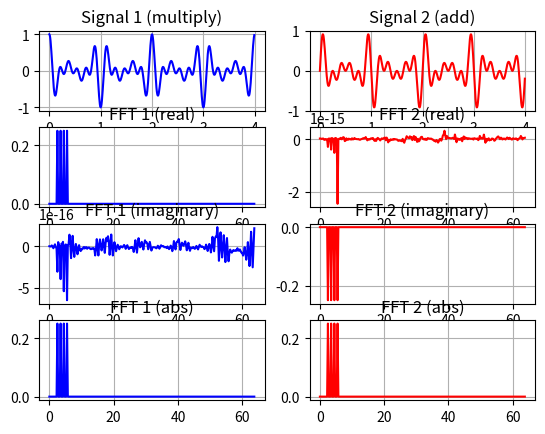

Reproduce this figure in Python.
import numpy as np
import matplotlib.pyplot as plt
N = 512 # Sample count
fs = 128 # Sampling rate
st = 1.0 / fs # Sample time
t = np.arange(N) * st # Time vector

signal1 = \
1   *np.cos(2*np.pi * t) *\
2   *np.cos(2*np.pi * 4*t) *\
0.5 *np.cos(2*np.pi * 0.5*t)

signal2 = \
0.25*np.sin(2*np.pi * 2.5*t) +\
0.25*np.sin(2*np.pi * 3.5*t) +\
0.25*np.sin(2*np.pi * 4.5*t) +\
0.25*np.sin(2*np.pi * 5.5*t)



_, axes = plt.subplots(4, 2)

# Plot signal
axes[0][0].set_title("Signal 1 (multiply)")
axes[0][0].grid()
axes[0][0].plot(t, signal1, 'b-')

axes[0][1].set_title("Signal 2 (add)")
axes[0][1].grid()
axes[0][1].plot(t, signal2, 'r-')

# FFT + bins + normalization
bins = np.fft.fftfreq(N, st)    
fft  = [i / (N/2) for i in np.fft.fft(signal1)]
fft2 = [i / (N/2) for i in np.fft.fft(signal2)]

# Plot real
axes[1][0].set_title("FFT 1 (real)")
axes[1][0].grid()
axes[1][0].plot(bins[:int(N/2)], np.real(fft[:int(N/2)]), 'b-')

axes[1][1].set_title("FFT 2 (real)")
axes[1][1].grid()
axes[1][1].plot(bins[:int(N/2)], np.real(fft2[:int(N/2)]), 'r-')

# Plot imaginary
axes[2][0].set_title("FFT 1 (imaginary)")
axes[2][0].grid()
axes[2][0].plot(bins[:int(N/2)], np.imag(fft[:int(N/2)]), 'b-')

axes[2][1].set_title("FFT 2 (imaginary)")
axes[2][1].grid()
axes[2][1].plot(bins[:int(N/2)], np.imag(fft2[:int(N/2)]), 'r-')

# Plot abs
axes[3][0].set_title("FFT 1 (abs)")
axes[3][0].grid()
axes[3][0].plot(bins[:int(N/2)], np.abs(fft[:int(N/2)]), 'b-')

axes[3][1].set_title("FFT 2 (abs)")
axes[3][1].grid()
axes[3][1].plot(bins[:int(N/2)], np.abs(fft2[:int(N/2)]), 'r-')

plt.show()